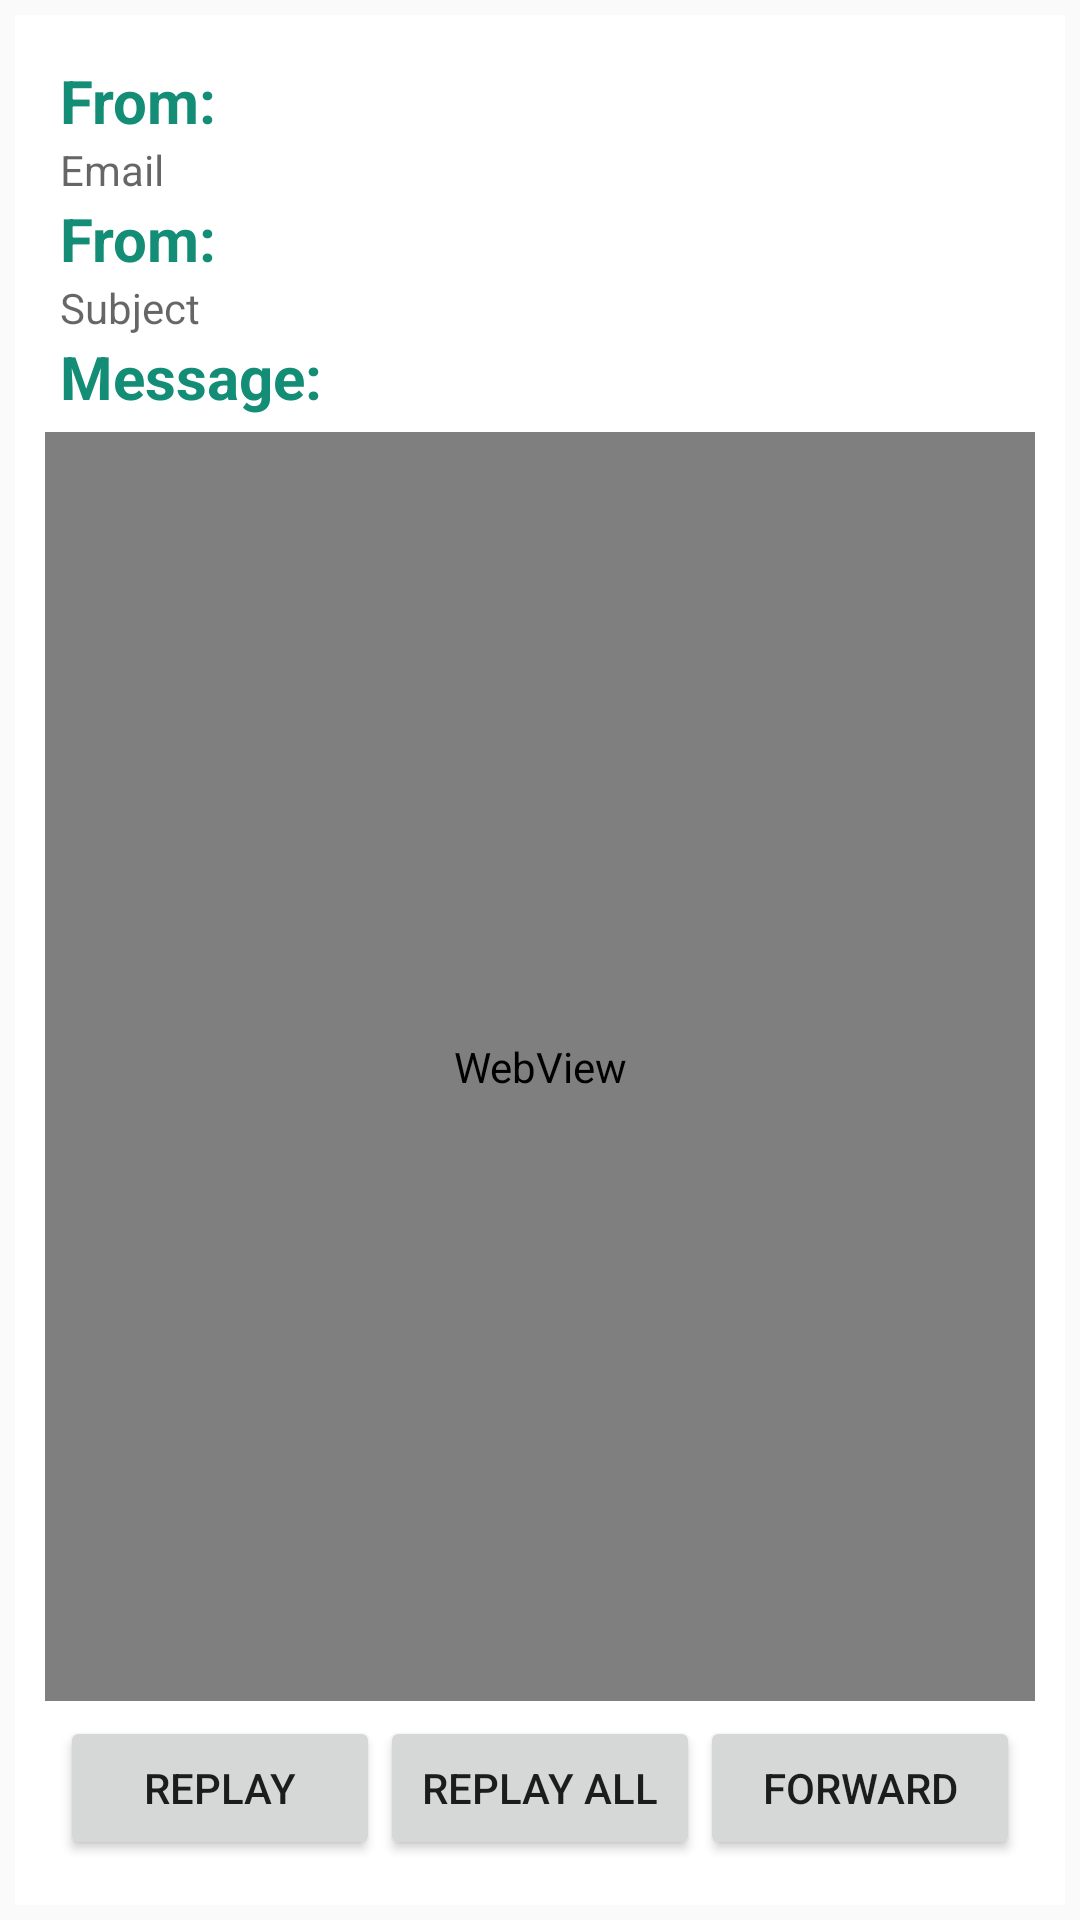

Here is an Android app screen rendered from its layout file. Give the layout XML and the strings, colors and styles it references.
<!-- AndroidManifest.xml: activity theme AppThemeActionBar -->
<!-- res/layout/activity_read_mail.xml -->
<?xml version="1.0" encoding="utf-8"?>
<LinearLayout xmlns:android="http://schemas.android.com/apk/res/android"
    xmlns:app="http://schemas.android.com/apk/res-auto"
    xmlns:tools="http://schemas.android.com/tools"
    android:layout_width="match_parent"
    android:layout_height="match_parent"
    android:orientation="vertical"
    tools:context="com.example.apple.fyp.ReadMailActivity">

    <LinearLayout
        android:layout_width="match_parent"
        android:layout_height="match_parent"
        android:layout_margin="5dp"
        android:background="@color/whiteColor"
        android:orientation="vertical"
        android:paddingBottom="10dp"
        android:paddingLeft="10dp"
        android:paddingRight="10dp"
        android:paddingTop="15dp">

        <TextView
            android:layout_width="match_parent"
            android:layout_height="wrap_content"
            android:layout_marginLeft="5dp"
            android:text="From:"
            android:textColor="@color/socialColor"
            android:textSize="20dp"
            android:textStyle="bold" />

        <TextView
            android:id="@+id/tvReadMailFrom"
            android:layout_width="match_parent"
            android:layout_height="wrap_content"
            android:layout_marginLeft="5dp"

            android:hint="Email"
            android:inputType="textEmailAddress"
            android:textColor="@color/socialColor" />

        <TextView
            android:layout_width="match_parent"
            android:layout_height="wrap_content"
            android:layout_marginLeft="5dp"
            android:text="From:"
            android:textColor="@color/socialColor"
            android:textSize="20dp"
            android:textStyle="bold" />

        <TextView
            android:id="@+id/tvReadMailSubject"
            android:layout_width="match_parent"
            android:layout_height="wrap_content"
            android:layout_marginLeft="5dp"

            android:hint="Subject"
            android:inputType="textEmailAddress"
            android:textColor="@color/socialColor" />

        <TextView
            android:layout_width="match_parent"
            android:layout_height="wrap_content"
            android:layout_marginLeft="5dp"
            android:text="Message:"
            android:textColor="@color/socialColor"
            android:textSize="20dp"
            android:textStyle="bold" />

        <TextView
            android:id="@+id/tvReadMailMessage"
            android:layout_width="match_parent"
            android:layout_height="0dp"
            android:layout_marginLeft="5dp"
            android:hint="Message From Sender"
            android:textColor="@color/socialColor" />

        <WebView
            android:id="@+id/webView"
            android:layout_width="match_parent"
            android:layout_height="match_parent"
            android:layout_marginTop="5dp"
            android:layout_weight="1"
            android:scrollbars="vertical"></WebView>


        <LinearLayout
            android:layout_width="match_parent"
            android:layout_height="wrap_content"
            android:layout_margin="5dp">

            <Button
                android:id="@+id/Replay"
                android:layout_width="0dp"
                android:layout_height="wrap_content"
                android:layout_weight="1"
                android:text="Replay" />

            <Button
                android:id="@+id/ReplayAll"
                android:layout_width="0dp"
                android:layout_height="wrap_content"
                android:layout_weight="1"
                android:text="Replay All" />

            <Button
                android:id="@+id/Forword"
                android:layout_width="0dp"
                android:layout_height="wrap_content"
                android:layout_weight="1"
                android:text="Forward" />
        </LinearLayout>
    </LinearLayout>
</LinearLayout>
<!-- resources referenced by this layout -->
<resources>
  <color name="socialColor">#138D75</color>
  <color name="whiteColor">#ffffff</color>
  <style name="AppThemeActionBar" parent="Theme.AppCompat.Light.DarkActionBar">
          
          <item name="colorPrimary">@color/colorPrimary</item>
          <item name="colorPrimaryDark">@color/colorPrimaryDark</item>
          <item name="colorAccent">@color/colorAccent</item>
      </style>
  <color name="colorPrimary">#138D75</color>
  <color name="colorPrimaryDark">#303F9F</color>
  <color name="colorAccent">#138D75</color>
</resources>
